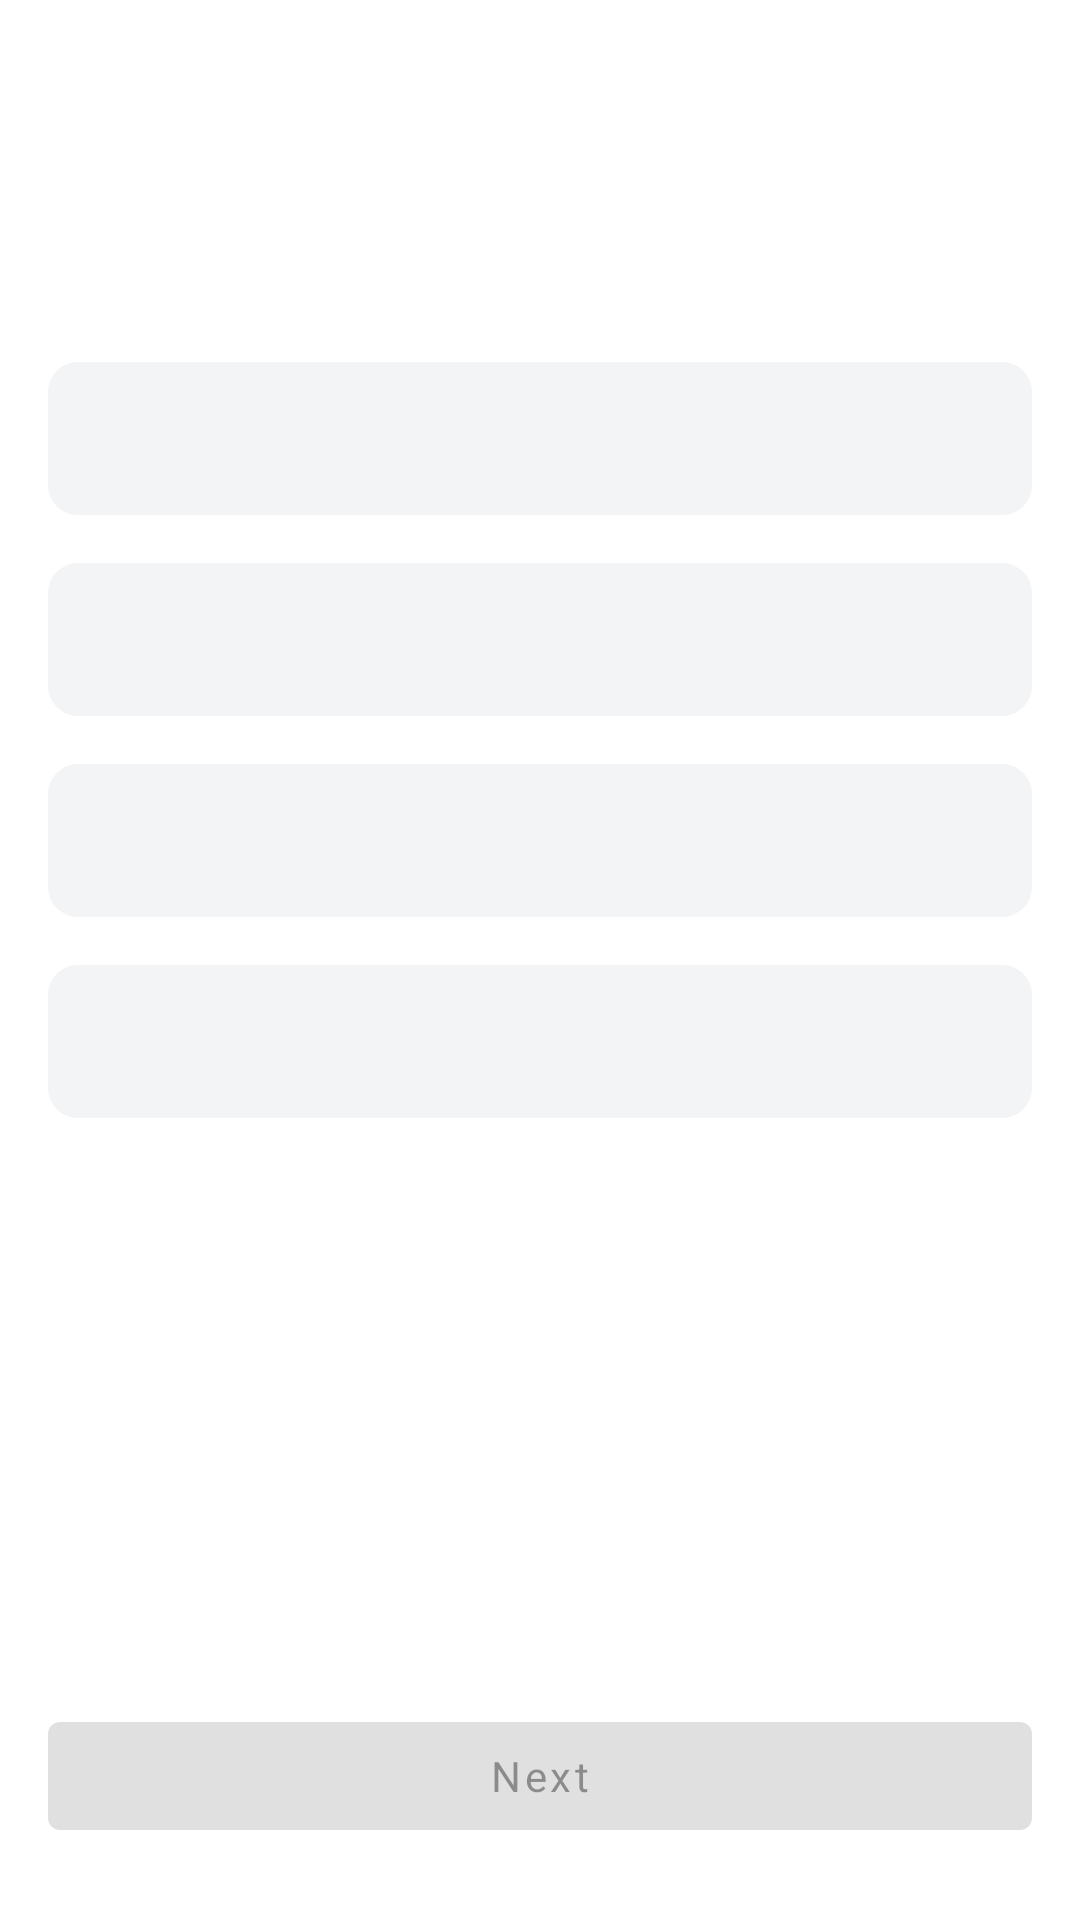

Produce the Android XML layout that renders to this screen, including the resource entries it uses.
<!-- AndroidManifest.xml: application theme Theme.TakeQuiz -->
<!-- res/layout/fragment_quiz.xml -->
<?xml version="1.0" encoding="utf-8"?>
<androidx.constraintlayout.widget.ConstraintLayout xmlns:android="http://schemas.android.com/apk/res/android"
    xmlns:app="http://schemas.android.com/apk/res-auto"
    xmlns:tools="http://schemas.android.com/tools"
    android:layout_width="match_parent"
    android:layout_height="match_parent">

    <TextView
        android:id="@+id/quiz_question_no"
        android:layout_width="wrap_content"
        android:layout_height="wrap_content"
        android:layout_marginStart="16dp"
        android:layout_marginTop="24dp"
        tools:text="Question 1/15"
        android:textColor="@color/black"
        android:textStyle="bold"
        app:layout_constraintStart_toStartOf="parent"
        app:layout_constraintTop_toTopOf="parent" />

    <androidx.core.widget.NestedScrollView
        android:layout_width="match_parent"
        android:layout_height="0dp"
        android:layout_marginTop="24dp"
        android:layout_marginBottom="24dp"
        app:layout_constraintBottom_toTopOf="@+id/quiz_prev_button"
        app:layout_constraintEnd_toEndOf="parent"
        app:layout_constraintStart_toStartOf="parent"
        app:layout_constraintTop_toBottomOf="@+id/quiz_question_no">

        <androidx.constraintlayout.widget.ConstraintLayout
            android:layout_width="match_parent"
            android:layout_height="wrap_content">

            <TextView
                android:id="@+id/quiz_question_text"
                android:layout_width="0dp"
                android:layout_height="wrap_content"
                android:layout_marginStart="16dp"
                android:layout_marginTop="8dp"
                android:layout_marginEnd="16dp"
                tools:text="Question Text Question Text Question Text Question Text Question Text Question Text Question Text Question Text "
                android:textAlignment="center"
                android:textColor="@color/black"
                android:textSize="16sp"
                app:layout_constraintEnd_toEndOf="parent"
                app:layout_constraintStart_toStartOf="parent"
                app:layout_constraintTop_toTopOf="parent" />

            <TextView
                android:id="@+id/quiz_option_one"
                android:layout_width="0dp"
                android:layout_height="wrap_content"
                android:layout_marginStart="16dp"
                android:layout_marginTop="24dp"
                android:layout_marginEnd="16dp"
                android:background="@drawable/option_unselected"
                android:clickable="true"
                android:focusable="true"
                android:padding="16dp"
                android:textColor="@color/specialtextcolor"
                app:layout_constraintEnd_toEndOf="parent"
                app:layout_constraintStart_toStartOf="parent"
                app:layout_constraintTop_toBottomOf="@+id/quiz_question_image"
                tools:text="Option Button" />

            <TextView
                android:id="@+id/quiz_option_two"
                android:layout_width="0dp"
                android:layout_height="wrap_content"
                android:layout_marginStart="16dp"
                android:layout_marginTop="16dp"
                android:layout_marginEnd="16dp"
                android:background="@drawable/option_unselected"
                android:clickable="true"
                android:focusable="true"
                android:padding="16dp"
                android:textColor="@color/specialtextcolor"
                app:layout_constraintEnd_toEndOf="parent"
                app:layout_constraintStart_toStartOf="parent"
                app:layout_constraintTop_toBottomOf="@+id/quiz_option_one"
                tools:text="Option Button" />

            <TextView
                android:id="@+id/quiz_option_three"
                android:layout_width="0dp"
                android:layout_height="wrap_content"
                android:layout_marginStart="16dp"
                android:layout_marginTop="16dp"
                android:layout_marginEnd="16dp"
                android:background="@drawable/option_unselected"
                android:clickable="true"
                android:focusable="true"
                android:padding="16dp"
                android:textColor="@color/specialtextcolor"
                app:layout_constraintEnd_toEndOf="parent"
                app:layout_constraintStart_toStartOf="parent"
                app:layout_constraintTop_toBottomOf="@+id/quiz_option_two"
                tools:text="Option Button" />

            <TextView
                android:id="@+id/quiz_option_four"
                android:layout_width="0dp"
                android:layout_height="wrap_content"
                android:layout_marginStart="16dp"
                android:layout_marginTop="16dp"
                android:layout_marginEnd="16dp"
                android:background="@drawable/option_unselected"
                android:clickable="true"
                android:focusable="true"
                android:padding="16dp"
                android:textColor="@color/specialtextcolor"
                app:layout_constraintEnd_toEndOf="parent"
                app:layout_constraintStart_toStartOf="parent"
                app:layout_constraintTop_toBottomOf="@+id/quiz_option_three"
                tools:text="Option Button" />

            <ImageView
                android:id="@+id/quiz_question_image"
                android:layout_width="0dp"
                android:layout_height="200dp"
                android:layout_marginTop="16dp"
                android:visibility="gone"
                app:layout_constraintEnd_toEndOf="@+id/quiz_question_text"
                app:layout_constraintStart_toStartOf="@+id/quiz_question_text"
                app:layout_constraintTop_toBottomOf="@+id/quiz_question_text"
                tools:srcCompat="@tools:sample/avatars" />

        </androidx.constraintlayout.widget.ConstraintLayout>

    </androidx.core.widget.NestedScrollView>

    <com.google.android.material.button.MaterialButton
        android:id="@+id/quiz_prev_button"
        style="@style/Widget.MaterialComponents.Button.TextButton"
        android:layout_width="0dp"
        android:layout_height="wrap_content"
        android:layout_marginStart="16dp"
        android:layout_marginEnd="16dp"
        android:layout_marginBottom="24dp"
        android:text="Previous"
        android:textAllCaps="false"
        android:visibility="invisible"
        app:layout_constraintBottom_toBottomOf="parent"
        app:layout_constraintEnd_toStartOf="@+id/quiz_next_button"
        app:layout_constraintHorizontal_bias="0.5"
        app:layout_constraintStart_toStartOf="parent" />

    <com.google.android.material.button.MaterialButton
        android:id="@+id/quiz_next_button"
        style="@style/Widget.MaterialComponents.Button.UnelevatedButton"
        android:layout_width="0dp"
        android:layout_height="wrap_content"
        android:layout_marginStart="16dp"
        android:layout_marginEnd="16dp"
        android:layout_marginBottom="24dp"
        android:enabled="false"
        android:text="Next"
        android:textAllCaps="false"
        app:layout_constraintBottom_toBottomOf="parent"
        app:layout_constraintEnd_toEndOf="parent"
        app:layout_constraintHorizontal_bias="0.5"
        app:layout_constraintStart_toStartOf="parent" />

    <ProgressBar
        android:id="@+id/quiz_progress_bar"
        style="?android:attr/progressBarStyle"
        android:layout_width="wrap_content"
        android:layout_height="wrap_content"
        android:visibility="invisible"
        app:layout_constraintBottom_toBottomOf="parent"
        app:layout_constraintEnd_toEndOf="parent"
        app:layout_constraintStart_toStartOf="parent"
        app:layout_constraintTop_toTopOf="parent" />

    <TextView
        android:id="@+id/quiz_progress_text"
        android:layout_width="wrap_content"
        android:layout_height="wrap_content"
        android:layout_marginTop="8dp"
        android:text="Loading..."
        android:textColor="@color/black"
        android:visibility="invisible"
        app:layout_constraintEnd_toEndOf="parent"
        app:layout_constraintStart_toStartOf="parent"
        app:layout_constraintTop_toBottomOf="@+id/quiz_progress_bar" />

</androidx.constraintlayout.widget.ConstraintLayout>
<!-- resources referenced by this layout -->
<resources>
  <color name="black">#FF000000</color>
  <color name="specialtextcolor">#212121</color>
  <!-- drawable option_unselected (drawable-v24) -->
  <?xml version="1.0" encoding="utf-8"?>
  <ripple xmlns:android="http://schemas.android.com/apk/res/android"
      android:color="@color/purple_200">
      <item android:id="@+id/mask">
          <selector android:layout_width="match_parent">
              <item android:drawable="@drawable/bg_translucent" />
          </selector>
      </item>
  </ripple>
  <style name="Theme.TakeQuiz" parent="Theme.MaterialComponents.DayNight.NoActionBar">
          
          <item name="colorPrimary">@color/purple_500</item>
          <item name="colorPrimaryVariant">@color/purple_700</item>
          <item name="colorOnPrimary">@color/white</item>
          
          <item name="colorSecondary">@color/teal_200</item>
          <item name="colorSecondaryVariant">@color/teal_700</item>
          <item name="colorOnSecondary">@color/black</item>
          
          <item name="android:statusBarColor" tools:targetApi="l">?attr/colorPrimaryVariant</item>
          <item name="fontFamily">@font/roboto</item>
          
          <item name="chipStyle">@style/choiceChip</item>
      </style>
  <color name="purple_200">#8A96E5</color>
  <!-- drawable bg_translucent (drawable-v24) -->
  <?xml version="1.0" encoding="utf-8"?>
  <shape xmlns:android="http://schemas.android.com/apk/res/android">
      <corners android:radius="10dp" />
      <solid android:color="@color/grey_lighter" />
  </shape>
  <color name="purple_500">#475AD7</color>
  <color name="purple_700">#2536A7</color>
  <color name="white">#FFFFFFFF</color>
  <color name="teal_200">#333647</color>
  <color name="teal_700">#22242F</color>
  <style name="choiceChip" parent="Widget.MaterialComponents.Chip.Choice">
          <item name="chipBackgroundColor">@color/chip_state_list</item>
          <item name="android:textColor">@color/chip_text_state_list</item>
      </style>
  <color name="grey_lighter">#F3F4F6</color>
</resources>
